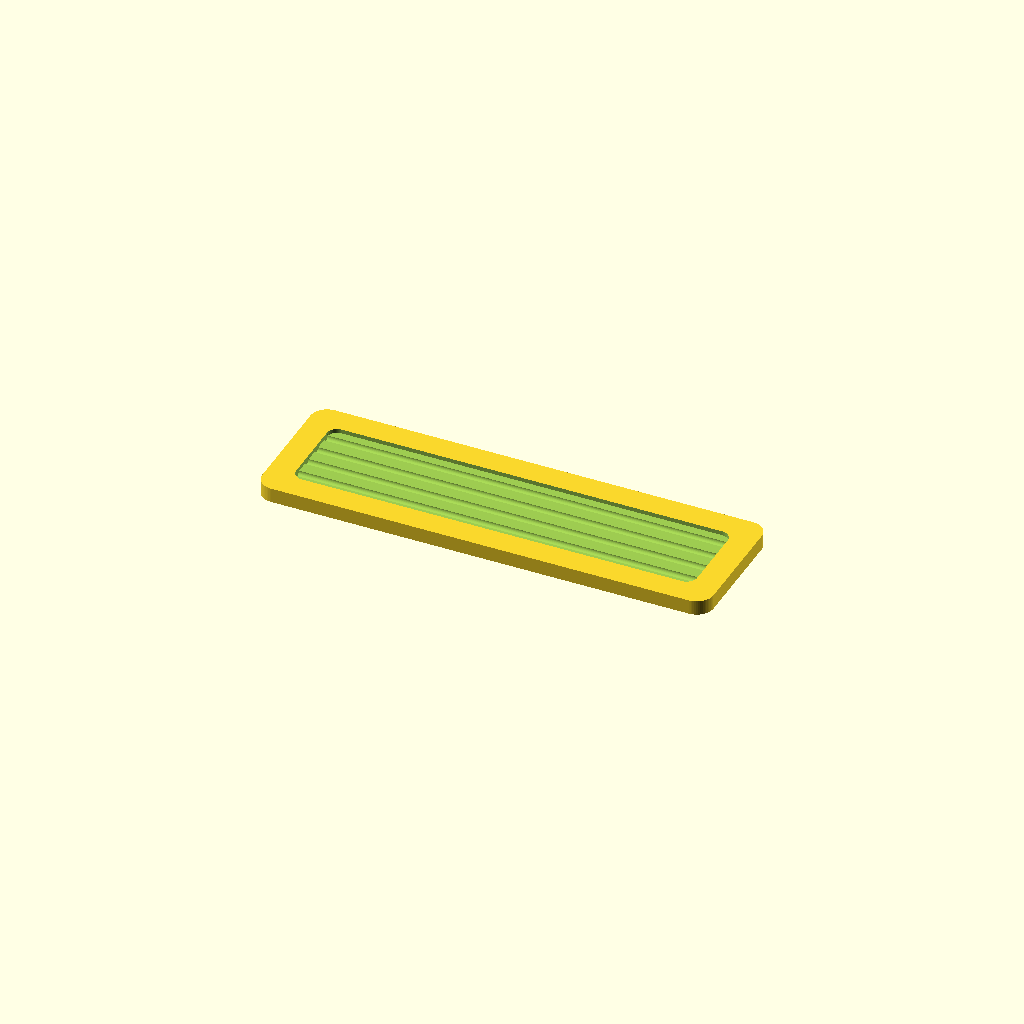
Cell 1: rendered with the file's own defaults.
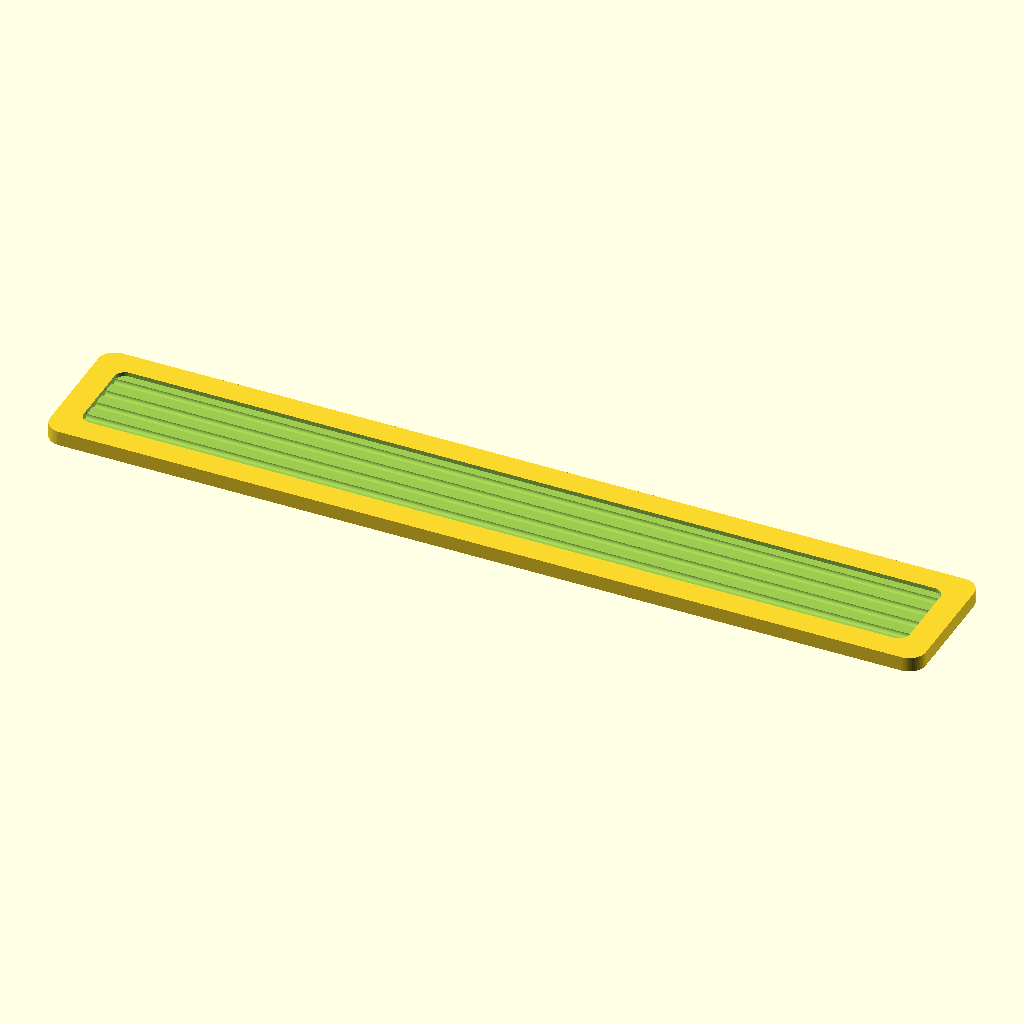
Cell 2 — floppy_w set to 203.2, the other parameters unchanged.
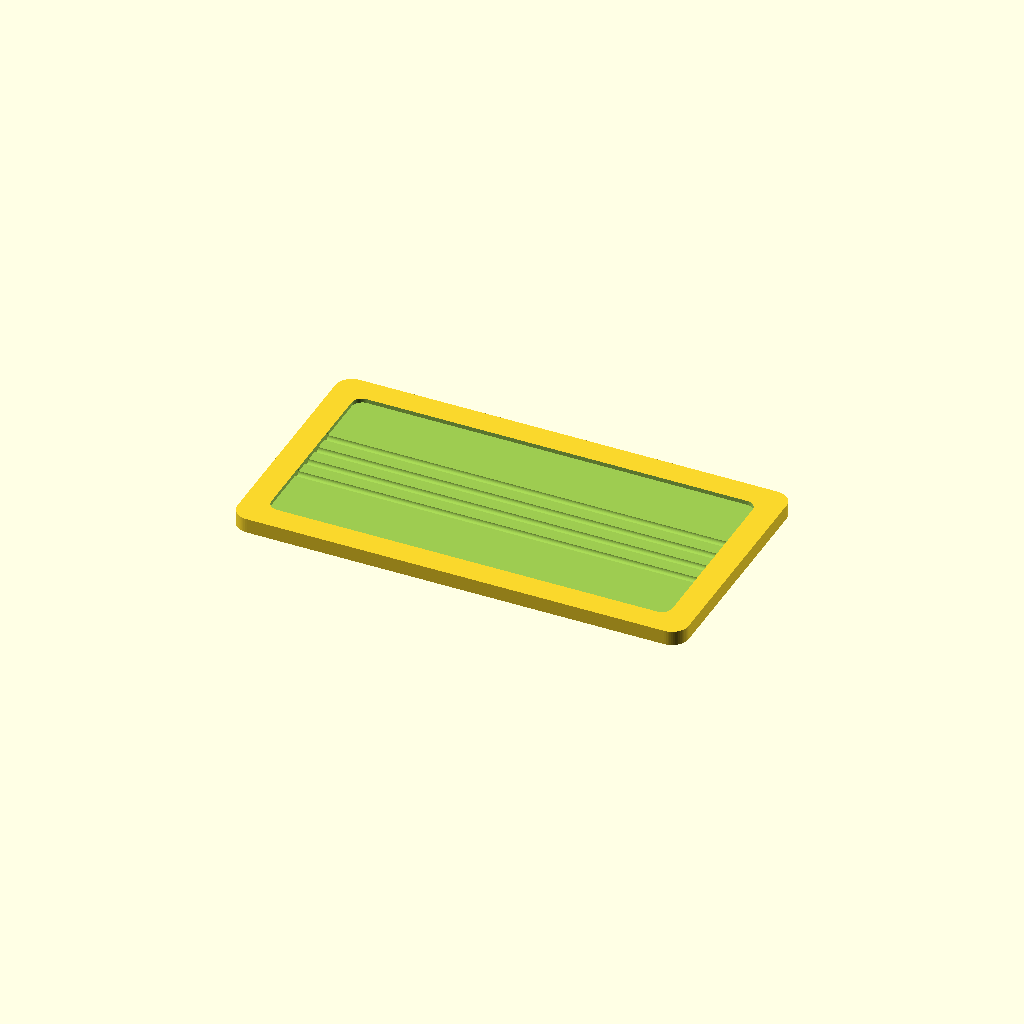
Cell 3 — floppy_h set to 50.8, the other parameters unchanged.
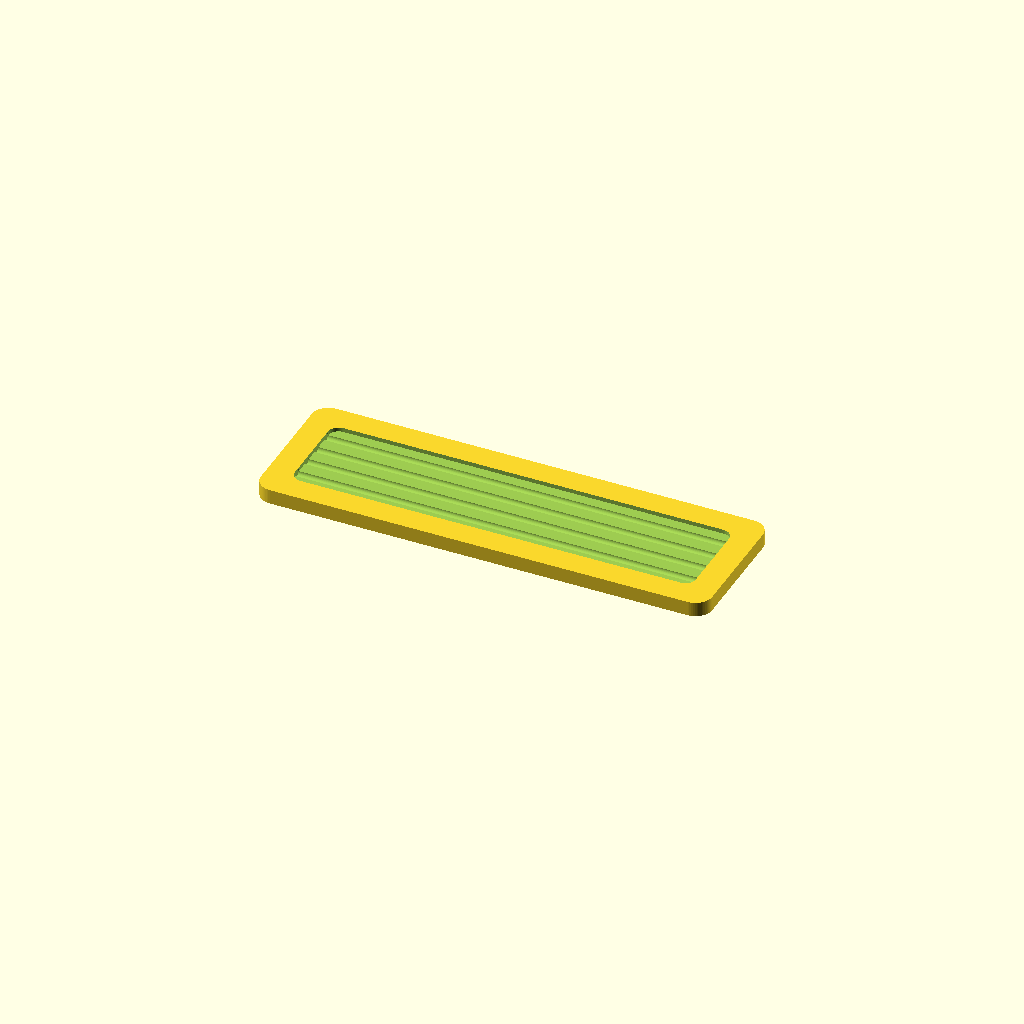
Cell 4: the same model with floppy_fit_clear_h = 2.6.
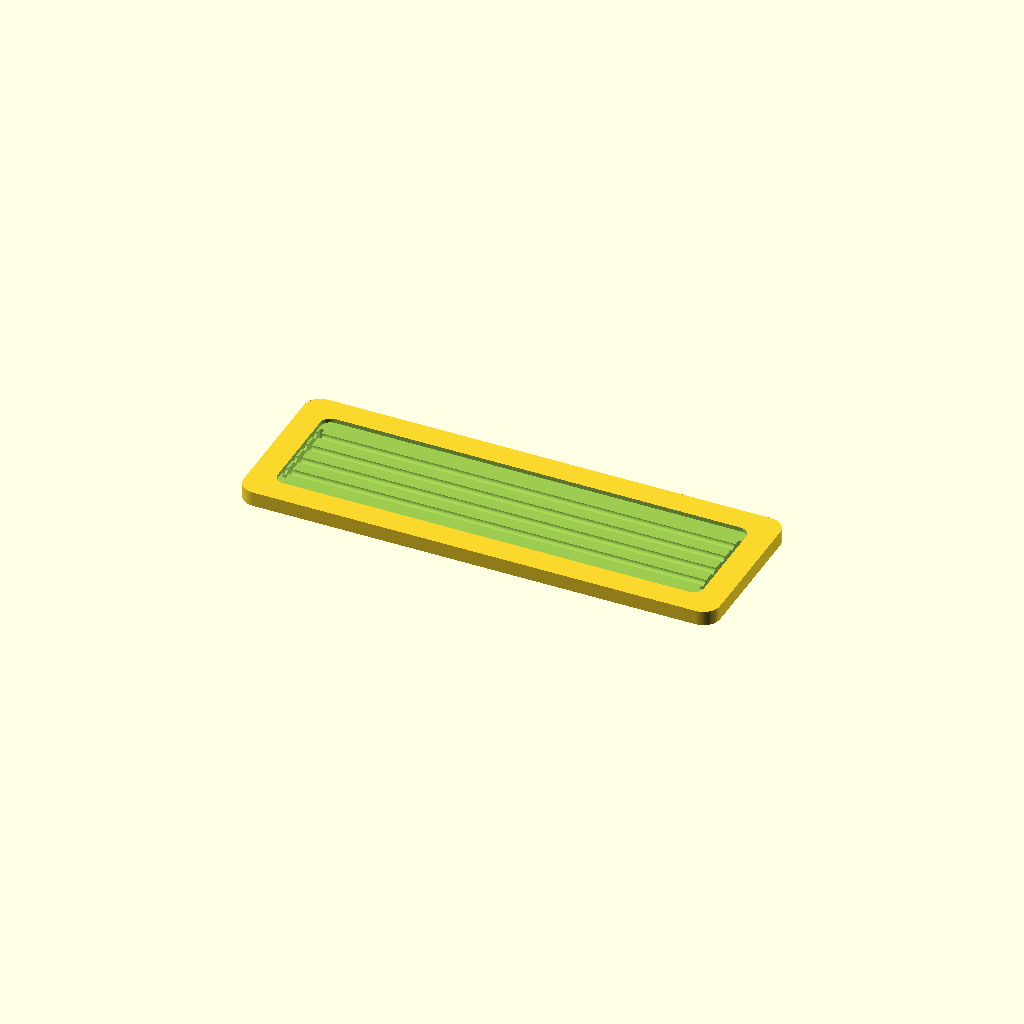
Cell 5: the same model with flange_margin = 6.
One fixed orthographic camera (rotation 55°, 0°, 25°; colour scheme Cornfield) for every cell.
The OpenSCAD source (coco3_floppy_filler.scad):
// SPDX-License-Identifier: CC-BY-4.0
// Copyright (c) 2026 Bill Athing -- https://github.com/wdathing/coco3-case-project
// ============================================================================
// FLOPPY BAY FILLER PLATE -- separate file (per direction: "I wonder if this
// should maybe be in a separate file too") -- covers one empty 3.5" bay
// opening in the floppy bulkhead when no drive is installed there.
//
// Prints FLAT, decorative face up: no supports, best surface finish on the
// visible face, easy to add color (filament-swap bands or paint) per
// direction ("it should print flat... face up to have nice detail and
// perhaps colors added"). The back face (down, on the bed) carries two
// shallow pockets for a separate spring-clip part (also in this file) that
// friction/spring-fits into the bulkhead opening to retain the plate --
// "spring clips ... printed separate and insert, perhaps with glue, into
// slots in the back."
//
// Decorative treatment: a recessed center panel with half-round horizontal
// "louver" grooves, using the same "cylinder axis sits exactly on the
// surface, cutting only the inward half" technique as the main case's own
// decorative grooves -- kept visually consistent with the rest of the case.
//
// NOTE: dimensions below are copied from coco3_case.scad's own floppy_* /
// wall constants rather than `use`d/`include`d -- `include` would also
// execute that file's own part-selector at the bottom and mix its current
// default part into this file's output. Keep these in sync by hand if the
// bulkhead opening changes in the main file.
//
// FIRST PASS: the clip's spring geometry (arm_len/arm_w/t below) has not
// been print-fit-tested. Expect to retune after the first print.
// ============================================================================

$fn = 64;

// --- copied from coco3_case.scad (see note above) ---
// Bulkhead opening tightened after a real print test ("opening is about
// 3mm too wide and 2mm too tall") -- floppy_fit_clear_w/h there replace
// the old single floppy_fit_clear=3 this file used to mirror.
floppy_w           = 101.6;
floppy_h           = 25.4;
floppy_fit_clear_w = 0.3;
floppy_fit_clear_h = 1.3;

opening_w = floppy_w + floppy_fit_clear_w;   // 101.9 -- matches the real bulkhead opening
opening_h = floppy_h + floppy_fit_clear_h;   // 26.7

// --- filler plate parameters ---
flange_margin  = 3;      // flange overlap past the opening, all sides -- keeps it from falling through
flange_t       = 3.5;    // overall plate thickness
inset_depth    = 1;      // decorative panel recess depth
inset_margin   = 6;      // solid border width kept around the decorative panel
corner_r       = 4;      // plate's own outer corner rounding
inset_corner_r = 2.5;    // recessed panel's corner rounding

flange_w = opening_w + 2*flange_margin;   // 110.6
flange_h = opening_h + 2*flange_margin;   // 34.4

groove_r     = 1.0;      // shallower than the main case's 1.5mm -- there's less material to spare here
groove_n     = 4;        // a fixed count, centred on the panel (per direction -- the fixed-pitch loop lost one
                          // when the opening shrank and the panel got shorter)
groove_pitch = 5;        // at most; tightened if the panel can't fit groove_n at this pitch
groove_edge_clear = 3;   // keep grooves this far from the panel's own top/bottom edge

// --- spring clips ---
// Mechanism (2026-09-30 rework, per a print fit): each clip is a lofted blade standing ON EDGE in a blind pocket in
// the plate's back (foot anchored, glue if needed), one per side, centred vertically in a 20mm-tall slot. One face of
// the blade (local Z=0, matched to the pocket's own reference face) stays flat; the other carries the profile: base
// thickness through the foot, a thin waist that does the flexing, then a ROUNDED BUMP. The pocket leans outward so the
// relaxed bump reaches clip_bump_preload past the opening's side edge; installed, the bump presses on the bulkhead's
// opening side and the drive rail right behind it (the rails are flush with the opening's side edges, so there is no
// ledge behind the bulkhead to hook -- the old barb-and-catch clip ran into the rail). Holds by spring pressure; both
// sides of the bump are gentle ramps, so it pushes in and pulls out. The rest of the blade stays clear of the wall.
// Also fixed: the slots used to sit at a fixed X = 52 from when the opening was 104.6 wide -- outside today's 101.9
// opening. The position is derived from opening_w now.
clip_base_t   = 1.1;     // blade thickness through the foot (was 0.9)
clip_hinge_t  = 0.45;    // thickness at the flex waist -- concentrates the bend there (was 0.35)
clip_bump_t   = 1.8;     // bump crest thickness
clip_tip_t    = 0.6;     // thickness at the tip (lead-in)
clip_slot_h   = 20;      // the slot in the plate's back, along the plate's vertical
clip_blade_w  = clip_slot_h - 0.3;    // blade width at the base -- the plate's local Y (vertical) once installed
clip_tip_w    = clip_blade_w - 4;     // blade width at the tip (lead-in)
clip_arm_w    = clip_blade_w - 1;     // width through the waist/bump region
clip_foot_len = 2.0;     // portion anchored in the plate's blind pocket
clip_arm_len  = 8.0;     // portion projecting free past the back face, into the bay opening
clip_total_len = clip_foot_len + clip_arm_len;
clip_face_clr  = 0.3;    // blade's outer face this far inside the opening's edge at the bay face
clip_bump_preload = 0.8; // bump crest this far past the opening's edge at rest = how much it presses when installed
clip_pocket_d  = clip_foot_len + 0.5;   // blind pocket depth into the plate's back
clip_bump_pos  = [clip_foot_len + 5.0, clip_foot_len + 5.6];   // bump crest (start, end) along the clip, from the foot's deep end
clip_bump_depth = (clip_bump_pos[0] + clip_bump_pos[1])/2 - clip_pocket_d;   // crest's distance behind the plate's back face
clip_x_offset  = opening_w/2 - clip_face_clr - clip_base_t;   // pocket's reference (inner) face, at the back face
// Lean outward so the crest lands clip_bump_preload past the edge: offset + depth*tan(splay) + bump_t = edge + preload.
clip_splay_deg = atan((clip_face_clr + clip_base_t + clip_bump_preload - clip_bump_t) / clip_bump_depth);
clip_y_offset  = 0;      // centred vertically

module rounded_rect_2d(w, h, r) {
    offset(r = r) offset(delta = -r) square([w, h], center = true);
}

module floppy_filler_clip_pocket() {
    // Blind pocket for one clip's foot, angled outward by clip_splay_deg.
    // Only the foot depth is cut here -- the arm projects into open space
    // beyond the back face and isn't part of the plate's own geometry.
    // Matches the clip's own foot cross-section (local Z 0..clip_base_t,
    // Y -clip_blade_w/2..clip_blade_w/2) with a little clearance -- not
    // centered in X, so the pocket's local X=0 face lines up with the
    // blade's flat (non-bump) reference face. Clearance tightened from
    // 0.3 to 0.15 after the wider gap printed loose.
    pocket_w = clip_base_t + 0.15;
    pocket_h = clip_slot_h;
    pocket_d = clip_pocket_d;
    rotate([0, -clip_splay_deg, 0])
        translate([-0.15, -pocket_h/2, 0])
            cube([pocket_w, pocket_h, pocket_d]);
}

module floppy_filler_clip_pockets() {
    for (side = [-1, 1])
        for (yo = [clip_y_offset])                 // one per side now
            translate([side*clip_x_offset, yo, 0])
                mirror([side < 0 ? 1 : 0, 0, 0])
                    floppy_filler_clip_pocket();
}

module floppy_filler_plate() {
    panel_w = flange_w - 2*inset_margin;
    panel_h = flange_h - 2*inset_margin;
    difference() {
        linear_extrude(height = flange_t)
            rounded_rect_2d(flange_w, flange_h, corner_r);

        // recessed decorative panel (cut down from the top/decorative face)
        translate([0, 0, flange_t - inset_depth])
            linear_extrude(height = inset_depth + 0.1)
                rounded_rect_2d(panel_w, panel_h, inset_corner_r);

        // half-round louver grooves within the panel -- cylinder axis sits
        // exactly on the recessed panel's own surface, so only the inward
        // half is ever removed
        let (pitch = min(groove_pitch, (panel_h - 2*groove_edge_clear) / (groove_n - 1)))
        for (i = [0 : groove_n - 1])
            let (gy = (i - (groove_n - 1)/2) * pitch)
            translate([0, gy, flange_t - inset_depth])
                rotate([0, 90, 0])
                    cylinder(r = groove_r, h = panel_w + 0.2, center = true);

        // blind pockets for the two spring clips (see floppy_filler_clip_pocket)
        floppy_filler_clip_pockets();
    }
}

module clip_xsec(len_pos, w, t) {
    // A thin cross-section slice at a given length position, for lofting.
    // Z always starts at 0 -- that face is the blade's flat reference
    // side (matches the pocket's own local X=0 face); only the Z=t face
    // (the bump side) varies.
    translate([len_pos - 0.0005, -w/2, 0])
        cube([0.001, max(w, 0.01), max(t, 0.05)]);
}

module floppy_filler_clip() {
    // Flat-printing (lies on the bed, no supports) lofted spring blade.
    // Foot -> flex waist -> rounded bump -> lead-in tip,
    // see the header comment above for the mechanism. Installed standing
    // on edge in the plate's back pocket (floppy_filler_clip_pocket).
    f = clip_foot_len;
    pts = [
        [0,                clip_blade_w, clip_base_t],   // foot, deep end (in the pocket)
        [f,                clip_blade_w, clip_base_t],   // foot end / pocket mouth
        [f + 1.6,          clip_arm_w,   clip_base_t],   // narrows into the arm
        [f + 2.2,          clip_arm_w,   clip_hinge_t],  // flex hinge -- thin, does the bending
        [f + 2.7,          clip_arm_w,   clip_base_t],   // back to base thickness after the hinge
        [clip_bump_pos[0], clip_arm_w,   clip_bump_t],   // gentle ramp up to the bump (the pull-out side)
        [clip_bump_pos[1], clip_arm_w,   clip_bump_t],   // crest
        [clip_total_len,   clip_tip_w,   clip_tip_t],    // gentle ramp down to the tip (the push-in side)
    ];
    for (i = [0 : len(pts) - 2])
        hull() {
            clip_xsec(pts[i][0],   pts[i][1],   pts[i][2]);
            clip_xsec(pts[i+1][0], pts[i+1][1], pts[i+1][2]);
        }
}

// A clip seated in its pocket, in the plate's frame: the clip's length runs from the pocket bottom out of the back face
// (plate -z), its thickness along the pocket's local +x (the bump side, facing outward), its width along y.
module floppy_filler_clips_seated() {
    for (side = [-1, 1])
        translate([side*clip_x_offset, clip_y_offset, 0])
            mirror([side < 0 ? 1 : 0, 0, 0])
                rotate([0, -clip_splay_deg, 0])
                    multmatrix([[0, 0, 1, 0], [0, 1, 0, 0], [-1, 0, 0, clip_pocket_d], [0, 0, 0, 1]])
                        floppy_filler_clip();
}

// ============================================================================
// part selection -- "plate" | "clip" | "both" (both, laid out for one plate)
//                   | "assembly" (plate with both clips seated, for looking at / fit checks)
// ============================================================================
part = "plate";

if (part == "plate")
    floppy_filler_plate();
else if (part == "clip")
    floppy_filler_clip();
else if (part == "assembly") {
    color("Orange") floppy_filler_plate();
    color("SteelBlue") floppy_filler_clips_seated();
}
else if (part == "both") {
    floppy_filler_plate();
    for (i = [0, 1])
        translate([-clip_total_len - 4 + i*(clip_total_len + 8), flange_h/2 + 4 + clip_blade_w/2, 0])
            floppy_filler_clip();
}
Parameter table extracted from the source (name, type, default, range or options):
floppy_w: number, default 101.6
floppy_h: number, default 25.4
floppy_fit_clear_w: number, default 0.3
floppy_fit_clear_h: number, default 1.3
flange_margin: number, default 3
flange_t: number, default 3.5
inset_depth: number, default 1
inset_margin: number, default 6
corner_r: number, default 4
inset_corner_r: number, default 2.5
groove_r: number, default 1
groove_n: number, default 4
groove_pitch: number, default 5
groove_edge_clear: number, default 3
clip_base_t: number, default 1.1
clip_hinge_t: number, default 0.45
clip_bump_t: number, default 1.8
clip_tip_t: number, default 0.6
clip_slot_h: number, default 20
clip_foot_len: number, default 2
clip_arm_len: number, default 8
clip_face_clr: number, default 0.3
clip_bump_preload: number, default 0.8
clip_y_offset: number, default 0
